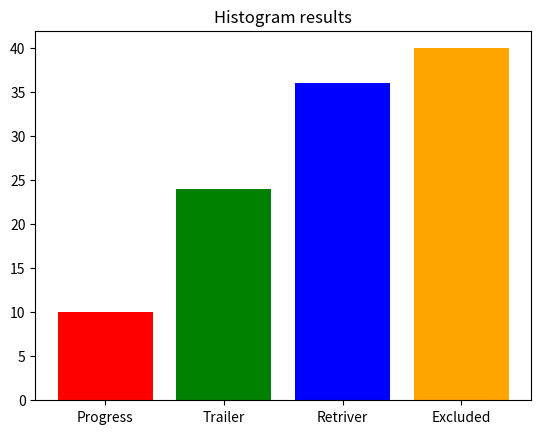

The matplotlib source for this figure:

import matplotlib.pyplot as plt 
  
# x-coordinates of left sides of bars  
left = [1, 2, 3, 4] 
  
# heights of bars 
height = [10, 24, 36, 40] 
  
# labels for bars 
tick_label = ['Progress', 'Trailer', 'Retriver', 'Excluded'] 
  
# plotting a bar chart 
plt.bar(left, height, tick_label = tick_label, 
        width = 0.8, color = ['red', 'green','blue','orange']) 
  
# naming the x-axis 
# plt.xlabel('x - axis') 
# # naming the y-axis 
# plt.ylabel('y - axis') 
# plot title 
plt.title('Histogram results') 
  
# function to show the plot 
plt.show() 